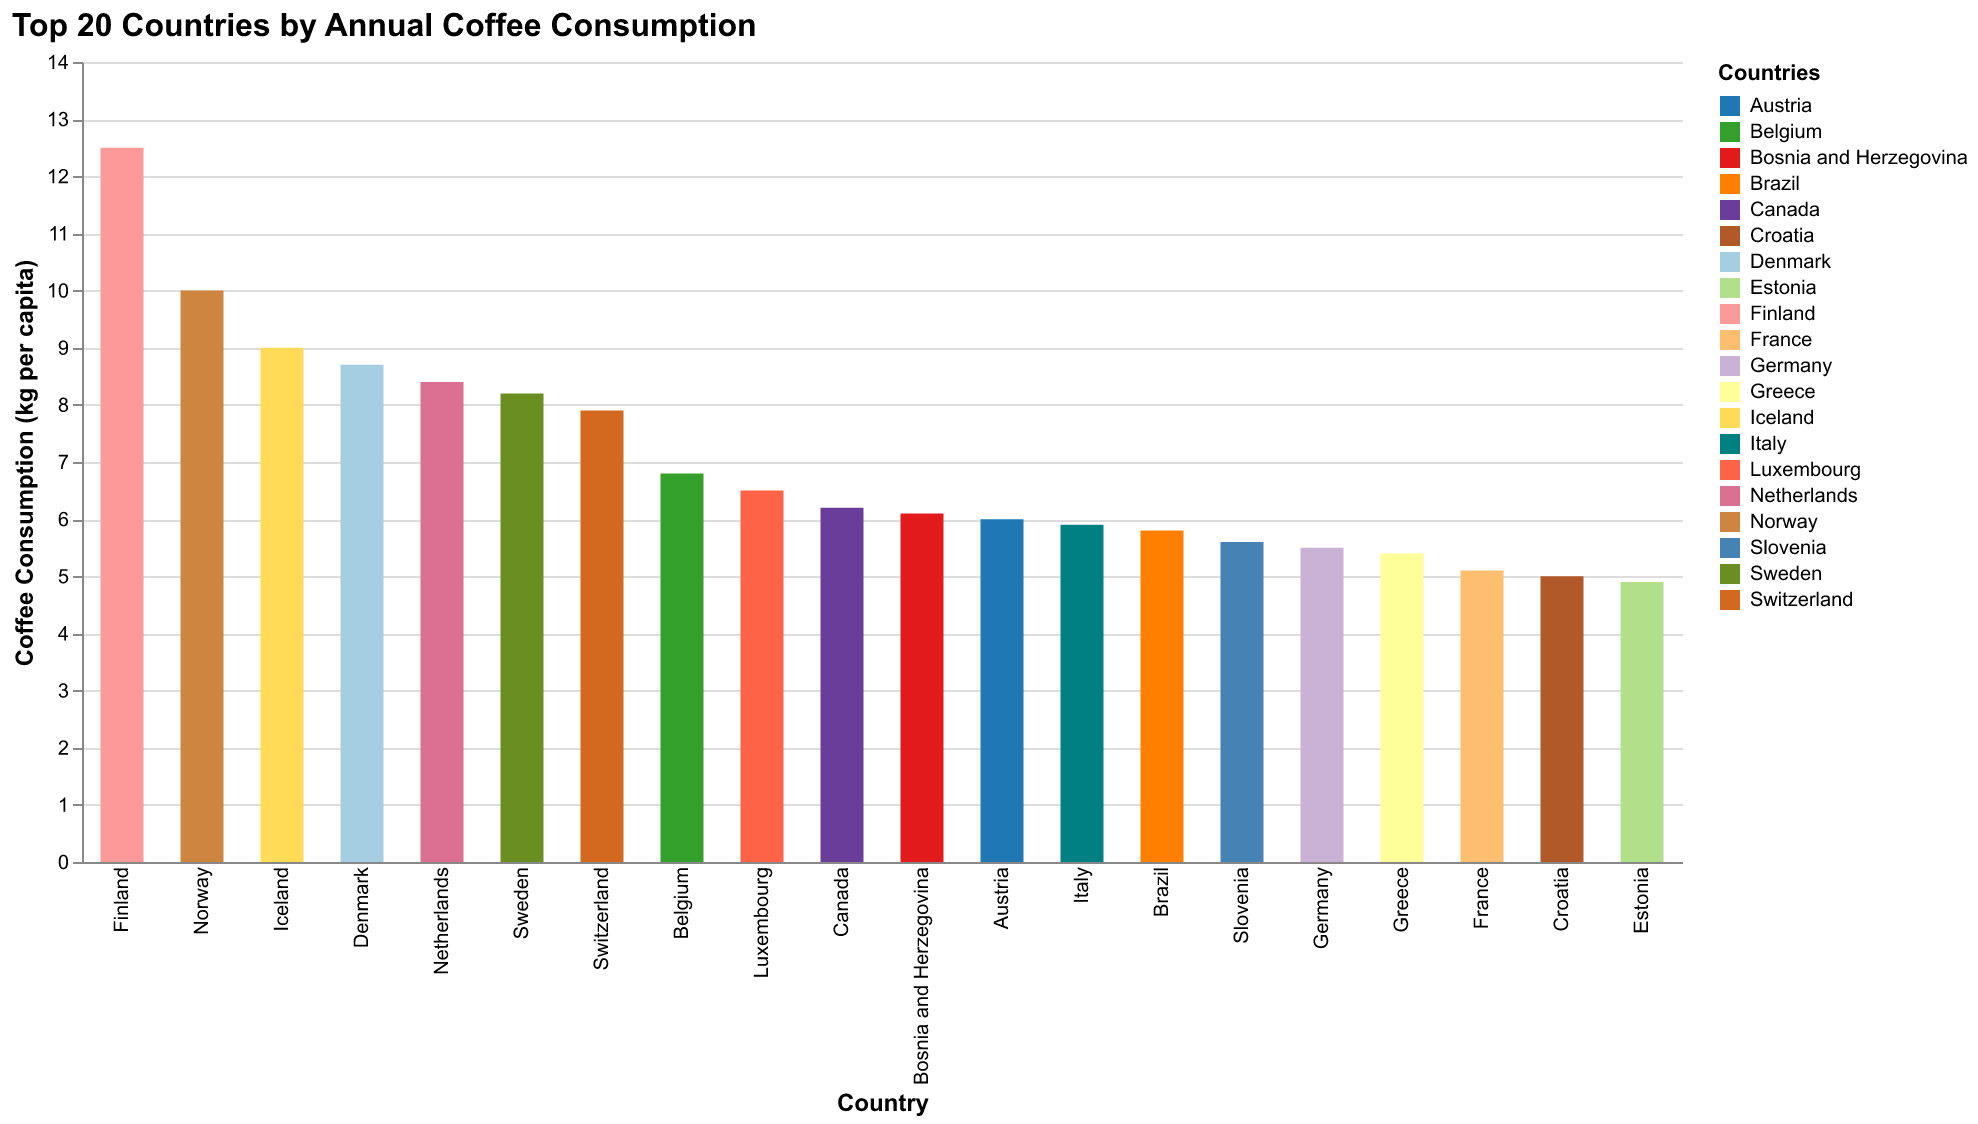

Source data for this figure (header and first rows):
Country, Consumption
Finland, 12.5
Norway, 10.0
Iceland, 9.0
Denmark, 8.7
Netherlands, 8.4
Sweden, 8.2
Switzerland, 7.9
Belgium, 6.8
Luxembourg, 6.5
Canada, 6.2
Bosnia and Herzegovina, 6.1
Austria, 6.0
Italy, 5.9
Brazil, 5.8
Slovenia, 5.6
Germany, 5.5
Greece, 5.4
France, 5.1
Croatia, 5.0
Estonia, 4.9
